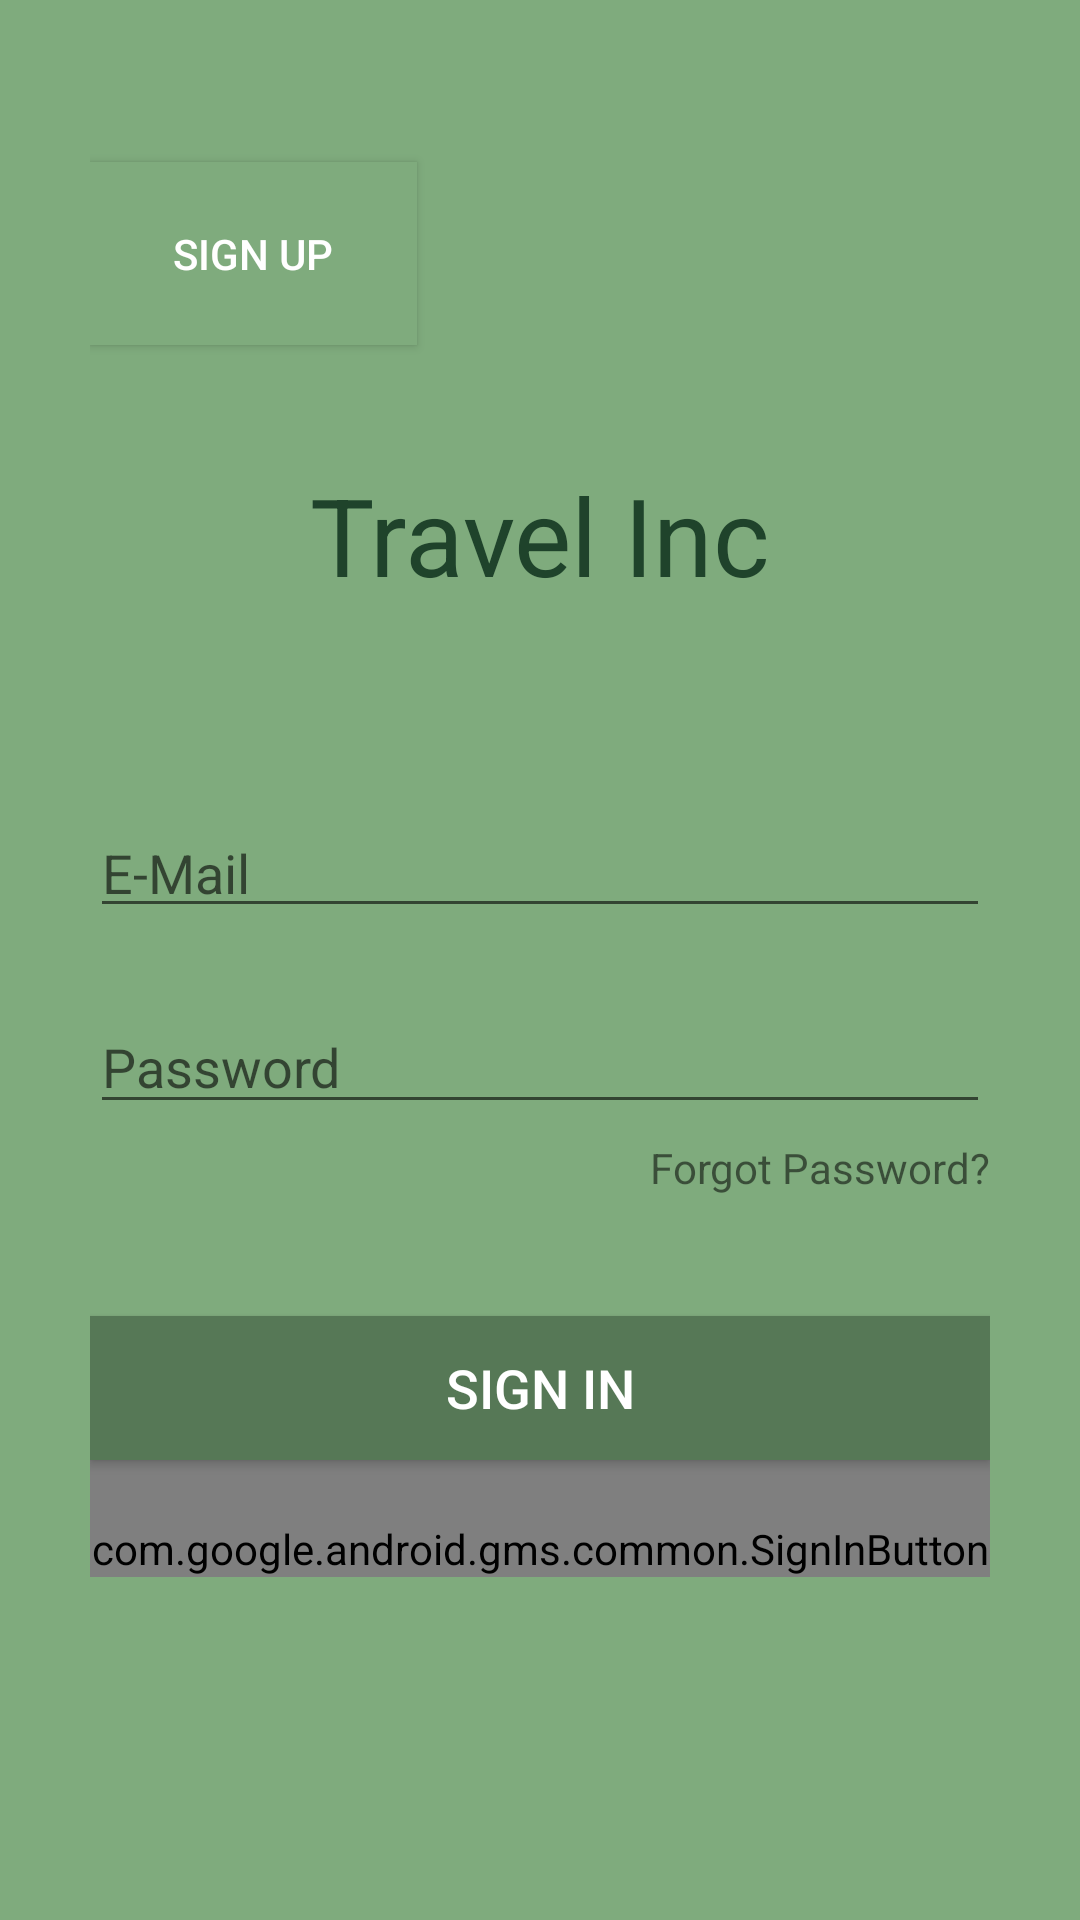

Reconstruct the res/layout file that produces this screen, plus the resources it refers to.
<!-- AndroidManifest.xml: fallback theme Theme.MaterialComponents.DayNight.NoActionBar -->
<!-- res/layout/activity_login.xml -->
<?xml version="1.0" encoding="utf-8"?>
<androidx.constraintlayout.widget.ConstraintLayout xmlns:android="http://schemas.android.com/apk/res/android"
    xmlns:app="http://schemas.android.com/apk/res-auto"
    xmlns:tools="http://schemas.android.com/tools"
    android:layout_width="match_parent"
    android:layout_height="match_parent"
    tools:context=".login">

    <LinearLayout
        android:layout_width="match_parent"
        android:layout_height="match_parent"
        android:background="#7FAB7D"
        android:orientation="vertical"
        android:paddingLeft="30dp"
        android:paddingTop="20dp"
        android:paddingRight="30dp"
        android:paddingBottom="20dp">

        <Space
            android:layout_width="match_parent"
            android:layout_height="34dp" />

        <Button
            android:id="@+id/sign_up"
            android:layout_width="109dp"
            android:layout_height="61dp"
            android:background="#7FAB7D"
            android:text="Sign Up"
            android:onClick="buttonIsClicked"
            android:textColor="#FFFFFF" />

        <Space
            android:layout_width="match_parent"
            android:layout_height="39dp" />

        <TextView
            android:id="@+id/textView"
            android:layout_width="match_parent"
            android:layout_height="wrap_content"
            android:text="Travel Inc"
            android:textAlignment="center"
            android:textAllCaps="false"
            android:textColor="#1F432B"
            android:textSize="36sp" />

        <Space
            android:layout_width="match_parent"
            android:layout_height="69dp" />

        <EditText
            android:id="@+id/remail"
            android:layout_width="match_parent"
            android:layout_height="wrap_content"
            android:ems="10"
            android:hint="E-Mail"
            android:includeFontPadding="false"
            android:inputType="textPersonName"
            android:textAlignment="viewStart"
            android:textColor="#1F432B"
            android:textSize="18sp" />

        <Space
            android:layout_width="match_parent"
            android:layout_height="24dp" />

        <EditText
            android:id="@+id/repass"
            android:layout_width="match_parent"
            android:layout_height="wrap_content"
            app:passwordToggleEnabled="true"
            android:ems="10"
            android:hint="Password"
            android:inputType="textPassword"
            android:textColor="#1F432B"
            android:textSize="18sp" />

        <TextView
            android:layout_width="wrap_content"
            android:layout_height="wrap_content"
            android:layout_gravity="right"
            android:paddingTop="5dp"
            android:text="Forgot Password?" />

        <Space
            android:layout_width="match_parent"
            android:layout_height="40dp" />

        <Button
            android:id="@+id/signin"
            android:layout_width="match_parent"
            android:layout_height="wrap_content"
            android:background="#567856"
            android:text="SIGN IN"
            android:textColor="#FFFFFF"
            android:onClick="buttonIsClicked"
            android:textSize="18sp" />

        <com.google.android.gms.common.SignInButton
            android:id="@+id/sign_in_button"
            android:layout_width="match_parent"
            android:layout_height="wrap_content"
            android:layout_centerInParent="true"
            android:layout_gravity="center"
            android:paddingTop="20dp"
            android:visibility="visible" />

    </LinearLayout>

</androidx.constraintlayout.widget.ConstraintLayout>
<!-- resources referenced by this layout -->
<resources>

</resources>
